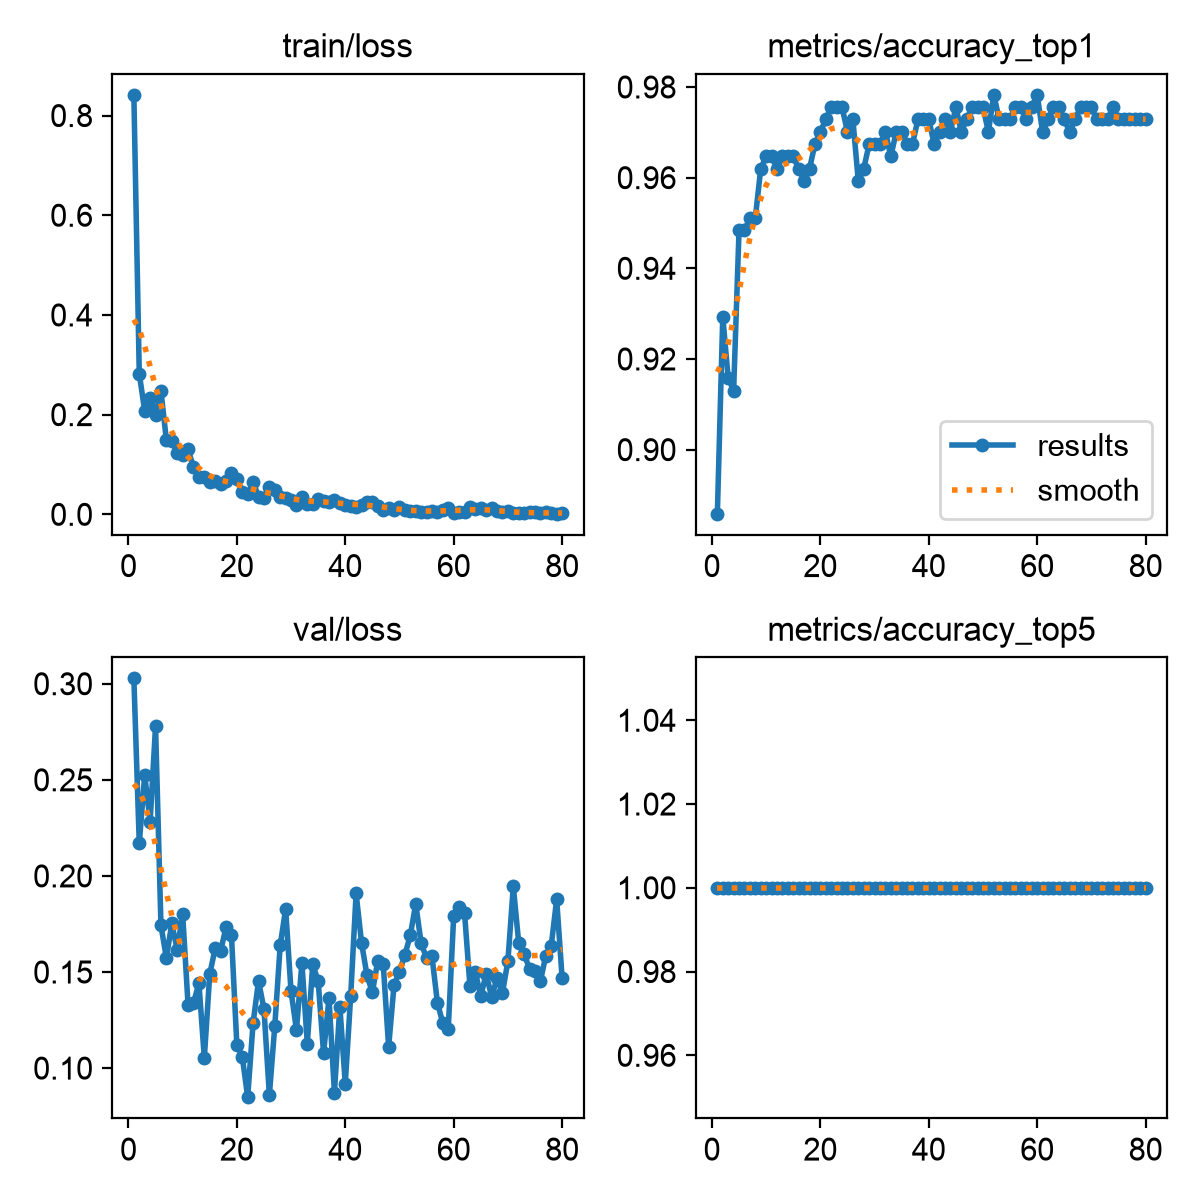

The file beside this chart, header and first rows:
epoch, time, train/loss, metrics/accuracy_top1, metrics/accuracy_top5, val/loss, lr/pg0, lr/pg1, lr/pg2
1, 5.685, 0.8415, 0.8859, 1, 0.3028, 0.0004115, 0.0004115, 0.0004115
2, 9.934, 0.2821, 0.9294, 1, 0.2169, 0.0008179, 0.0008179, 0.0008179
3, 13.89, 0.2073, 0.9158, 1, 0.2525, 0.001214, 0.001214, 0.001214
4, 17.86, 0.2337, 0.913, 1, 0.2282, 0.001204, 0.001204, 0.001204
5, 21.82, 0.1994, 0.9484, 1, 0.2778, 0.001188, 0.001188, 0.001188
6, 25.75, 0.2475, 0.9484, 1, 0.1742, 0.001173, 0.001173, 0.001173
7, 29.77, 0.1488, 0.9511, 1, 0.1573, 0.001157, 0.001157, 0.001157
8, 33.73, 0.1471, 0.9511, 1, 0.1752, 0.001142, 0.001142, 0.001142
9, 37.69, 0.124, 0.962, 1, 0.1616, 0.001126, 0.001126, 0.001126
10, 41.68, 0.1196, 0.9647, 1, 0.1802, 0.001111, 0.001111, 0.001111
11, 45.66, 0.1305, 0.9647, 1, 0.1329, 0.001095, 0.001095, 0.001095
12, 49.54, 0.09487, 0.962, 1, 0.1339, 0.00108, 0.00108, 0.00108
13, 53.49, 0.07506, 0.9647, 1, 0.1442, 0.001064, 0.001064, 0.001064
14, 57.48, 0.07493, 0.9647, 1, 0.1053, 0.001049, 0.001049, 0.001049
15, 61.47, 0.06423, 0.9647, 1, 0.1489, 0.001033, 0.001033, 0.001033
16, 65.47, 0.06605, 0.962, 1, 0.1623, 0.001018, 0.001018, 0.001018
17, 69.43, 0.06056, 0.9592, 1, 0.1608, 0.001002, 0.001002, 0.001002
18, 73.31, 0.066, 0.962, 1, 0.1732, 0.000987, 0.000987, 0.000987
19, 77.23, 0.08204, 0.9674, 1, 0.1693, 0.0009716, 0.0009716, 0.0009716
20, 81.24, 0.06999, 0.9701, 1, 0.1122, 0.0009561, 0.0009561, 0.0009561
21, 85.19, 0.04569, 0.9728, 1, 0.1059, 0.0009406, 0.0009406, 0.0009406
22, 89.19, 0.04111, 0.9755, 1, 0.08486, 0.0009252, 0.0009252, 0.0009252
23, 93.17, 0.06493, 0.9755, 1, 0.1236, 0.0009097, 0.0009097, 0.0009097
24, 97.15, 0.03543, 0.9755, 1, 0.1454, 0.0008942, 0.0008942, 0.0008942
25, 101.1, 0.03305, 0.9701, 1, 0.1308, 0.0008787, 0.0008787, 0.0008787
26, 105.1, 0.05535, 0.9728, 1, 0.08598, 0.0008633, 0.0008633, 0.0008633
27, 109.1, 0.0489, 0.9592, 1, 0.1219, 0.0008478, 0.0008478, 0.0008478
28, 113.1, 0.0348, 0.962, 1, 0.164, 0.0008323, 0.0008323, 0.0008323
29, 117, 0.033, 0.9674, 1, 0.1827, 0.0008169, 0.0008169, 0.0008169
30, 121, 0.02976, 0.9674, 1, 0.1399, 0.0008014, 0.0008014, 0.0008014
31, 125.1, 0.01842, 0.9674, 1, 0.1199, 0.0007859, 0.0007859, 0.0007859
32, 129, 0.03484, 0.9701, 1, 0.1547, 0.0007705, 0.0007705, 0.0007705
33, 132.9, 0.02007, 0.9647, 1, 0.1127, 0.000755, 0.000755, 0.000755
34, 136.9, 0.02091, 0.9701, 1, 0.154, 0.0007395, 0.0007395, 0.0007395
35, 140.8, 0.03177, 0.9701, 1, 0.1452, 0.0007241, 0.0007241, 0.0007241
36, 144.8, 0.02642, 0.9674, 1, 0.1078, 0.0007086, 0.0007086, 0.0007086
37, 148.8, 0.02404, 0.9674, 1, 0.1364, 0.0006931, 0.0006931, 0.0006931
38, 152.7, 0.02815, 0.9728, 1, 0.08724, 0.0006777, 0.0006777, 0.0006777
39, 156.7, 0.02319, 0.9728, 1, 0.132, 0.0006622, 0.0006622, 0.0006622
40, 160.8, 0.01797, 0.9728, 1, 0.09196, 0.0006467, 0.0006467, 0.0006467
41, 164.8, 0.01687, 0.9674, 1, 0.1375, 0.0006312, 0.0006312, 0.0006312
42, 168.7, 0.01387, 0.9701, 1, 0.1909, 0.0006158, 0.0006158, 0.0006158
43, 172.7, 0.01863, 0.9728, 1, 0.1653, 0.0006003, 0.0006003, 0.0006003
44, 176.7, 0.02561, 0.9701, 1, 0.1484, 0.0005848, 0.0005848, 0.0005848
45, 180.7, 0.02466, 0.9755, 1, 0.1394, 0.0005694, 0.0005694, 0.0005694
46, 184.6, 0.01674, 0.9701, 1, 0.1559, 0.0005539, 0.0005539, 0.0005539
47, 188.6, 0.0094, 0.9728, 1, 0.1543, 0.0005384, 0.0005384, 0.0005384
48, 192.6, 0.01271, 0.9755, 1, 0.111, 0.000523, 0.000523, 0.000523
49, 196.6, 0.0078, 0.9755, 1, 0.1432, 0.0005075, 0.0005075, 0.0005075
50, 200.6, 0.01473, 0.9755, 1, 0.1502, 0.000492, 0.000492, 0.000492
51, 204.6, 0.00803, 0.9701, 1, 0.159, 0.0004766, 0.0004766, 0.0004766
52, 208.5, 0.00571, 0.9783, 1, 0.1691, 0.0004611, 0.0004611, 0.0004611
53, 212.5, 0.00595, 0.9728, 1, 0.1855, 0.0004456, 0.0004456, 0.0004456
54, 216.4, 0.00444, 0.9728, 1, 0.1649, 0.0004302, 0.0004302, 0.0004302
55, 220.4, 0.00493, 0.9728, 1, 0.1573, 0.0004147, 0.0004147, 0.0004147
56, 224.4, 0.00744, 0.9755, 1, 0.1581, 0.0003992, 0.0003992, 0.0003992
57, 228.4, 0.00432, 0.9755, 1, 0.134, 0.0003837, 0.0003837, 0.0003837
58, 232.4, 0.00956, 0.9728, 1, 0.1234, 0.0003683, 0.0003683, 0.0003683
59, 236.3, 0.01229, 0.9755, 1, 0.1204, 0.0003528, 0.0003528, 0.0003528
60, 240.2, 0.00263, 0.9783, 1, 0.1791, 0.0003373, 0.0003373, 0.0003373
... 20 more rows
